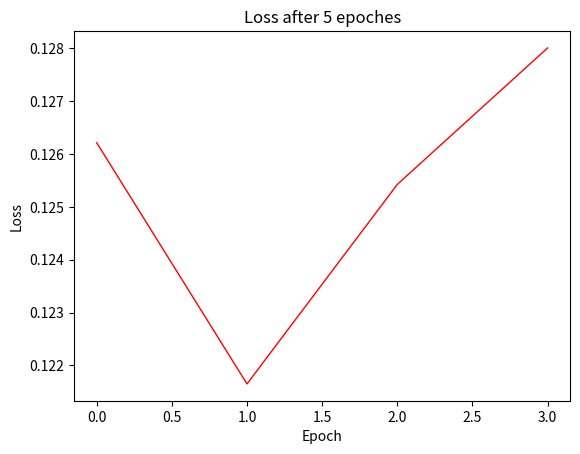

This chart was generated by the following Python code:
#for 1D array input X with m batch size
#np.round(x,9)
import numpy as np

epsilon = 1E-9

def init_parm(nL,nLp,m=1): #nL is # of neurons of current layer, nLp is that of the previous layer. for first layer, nLp = input shape assuming 1D input array
    w = np.random.default_rng().standard_normal(size=(nL, nLp), dtype='float64')
    b = np.zeros((nL,m),dtype='float64')#m is the # of mini batches
    return (w,b)

def Activation(activation,z,b=1):
    if activation == 'agam':
        return (b*z)/(np.exp(z/(2*np.pi))+np.exp(-2*np.pi*z))
    elif activation == 'PReLU':
        return z*b if z < 0 else z  
    elif activation == 'swish':
        return b*z/(1 + np.exp(-z))
    elif activation == 'tanh':
        return np.tanh(z)
    elif activation == 'sigmoid':
        return (1/(1 + np.exp(-z)))
    else:
        print("Error A_fp")
        return None

def BackActivation(activation,z,b=1):
    if activation == 'agam':
        return (b/(np.exp(z/(2*np.pi))+np.exp(-2*np.pi*z)))*(1-z*(((np.exp(z/(2*np.pi))-2*np.pi*np.exp(2*np.pi*z))/(2*np.pi))/((np.exp(z/(2*np.pi))+np.exp(-2*np.pi*z)))))
    elif activation == 'PReLU':
        return b if z < 0 else 1
    elif activation == 'swish':
        return (b/(1+np.exp(-z)))*(1+z*np.exp(-z)/(1+np.exp(-z)))
    elif activation == 'tanh':
        return 1-np.square(np.tanh(z))
    elif activation == 'sigmoid':
        return (np.exp(-z)/np.square((1 + np.exp(-z))))
    else:
        print("Error A_bp")
        return None

def cross_entropy(y,aL):
    Loss = 0. #!!!needs work!!!
    return Loss

def SVM(y,aL):
    Loss = 0. #!!!needs work!!!
    return Loss

def Cost(y,aL,cost_type = 'L1'):
    if cost_type == 'cross entropy':
        return cross_entropy(y,aL)#Cross Entropy Cost
    elif cost_type == 'L2':
        return np.mean(np.square(y-aL))/2 #L2/MSE Cost
    elif cost_type =='SVM': # !!!!! need work !!!!
        return SVM(y,aL) #SVM Cost
    else:
        return np.mean(y-aL) #L1 Cost by default

def gradient_descent(w, b, dw, db, alpha, optimization = ''):
    if optimization == 'ADAM':
        return None #!!!needs work!!!
    else:
        w = w - alpha*(dw)
        b = b - alpha*(db)
        return w,b

class Layer:
    def __init__(self,nL,nLp,activation,ac_parm = 1,batch_size = 1):#initialize the neurons for layer L
        self.w,self.b = init_parm(nL, nLp, batch_size)
        self.nonLin = activation
        self.nonLin_scale = ac_parm
        self.z = self.b
        self.aL = self.b
        self.dw = np.zeros((self.w.shape))
        self.db = np.zeros((self.b.shape))
        
    def fprop(self,aLp):#forward propogate layer L. output aL = g(b+(w x aLp))
        print("\nb\n",self.b,"\nw\n",self.w,"\naLprevious\n", aLp)
        print("\nz before\n",self.z)
        self.z = self.b + np.matmul(self.w, aLp) #!!!something over here is going wrong!!!
        print("\nz after\n",self.z,"\n")
        self.aL = Activation(self.nonLin,self.z,self.nonLin_scale)
        #print(self.w.shape,aLp.shape, self.b.shape,self.z.shape, self.aL.shape)
        return self.aL
    
    def cost(self, y, aL, cost_type = 'L1'):
        self.J = Cost(y, aL, cost_type)
        return self.J
    
    def bprop(self, daL, aLp):
        if daL.size > 1:
            #print(daL.shape, BackActivation(self.nonLin, self.z, self.nonLin_scale).shape)
            self.dz = daL*BackActivation(self.nonLin, self.z, self.nonLin_scale)
        elif daL.size == 1:
            #print(daL.shape, BackActivation(self.nonLin, self.z, self.nonLin_scale).shape)
            self.dz = daL*BackActivation(self.nonLin, self.z, self.nonLin_scale)
        else:
            print("Error Layer_bp incorrect aL size")
            return None
        daLp = np.matmul(self.w.T, self.dz)
        self.db = self.dz
        self.dw = np.matmul(self.dz, aLp.T)
        #print(self.dw.shape,daL.shape,self.db.shape,daLp.shape)
        return daLp
    
    def update_parm(self, alpha = 0.01, optimization = ''):
        self.w,self.b = gradient_descent(self.w, self.b, self.dw, self.db, alpha, optimization)
    
    def show_parameters(self, show = True):
        if show:
            print("\n w =\n",self.w,"\n b =\n",self.b)
        return (self.w,self.b)
        
#%%  
np.random.seed(seed=50)    
X = np.random.rand(10,16)*400 # 10 input features with 16 training examples
Y_exp = np.zeros((1,16))
temp = np.zeros((10,16))
for i in range(10):
    for j in range(16):
        temp[i][j] = X[i][j]>200
for j in range(16):
    if np.mean(temp[:,j]) >= 0.6:
        print(np.mean(temp[:,j]))
        Y_exp[:,j] = 1
    else:
        Y_exp[:,j] = 0  
#%%
class model():
    def __init__(self,x, y):
        self.L1 = Layer(nL=3, nLp=10, activation='sigmoid', ac_parm=1, batch_size =4)
        self.L2 = Layer(nL=2, nLp=3, activation='sigmoid', ac_parm=1, batch_size =4)
        self.L3 = Layer(nL=1, nLp=2, activation='sigmoid', ac_parm=1, batch_size =4)
        self.J = []
        
    def run(self, x, y, t, learning_rate = 0.001):
        for epoch in range(t):
            print("\nEpoch:",epoch)
            for m in (4,8,12,16):
                a1 = self.L1.fprop(x[:,(m-4):(m)])
                a2 = self.L2.fprop(a1)
                a3 = self.L3.fprop(a2)
                Jeph = self.L3.cost(y[0,(m-4):(m)], a3, 'L2')
                da2 = self.L3.bprop(Jeph, a2)
                da1 = self.L2.bprop(da2, a1)
                self.L1.bprop(da1, x[:,(m-4):(m)])
                self.L3.update_parm(learning_rate)
                self.L2.update_parm(learning_rate)
                self.L1.update_parm(learning_rate)
                self.J.append(Jeph)
                print("Loss =",Jeph,"\nminibatch done\n")
        return self.J
    
    def save_model(self,):
        return self.L1.show_parameters(False),self.L1.show_parameters(False),self.L1.show_parameters(False)
#%%
test = model(X,Y_exp)
J = test.run(x = X, y = Y_exp, t = 1, learning_rate = 0.00001)
#%%
from matplotlib import pyplot as plt
plt.plot(J, color='red',linewidth=1,label = "Loss")
plt.xlabel('Epoch')
plt.ylabel('Loss')
plt.title('Loss after 5 epoches')
plt.show()
#%%
at = np.random.default_rng().standard_normal(size=(3,10), dtype='float64')
print(at)
bt = at = np.random.default_rng().standard_normal(size=(10,4), dtype='float64')
print(np.matmul(at, bt.T))
